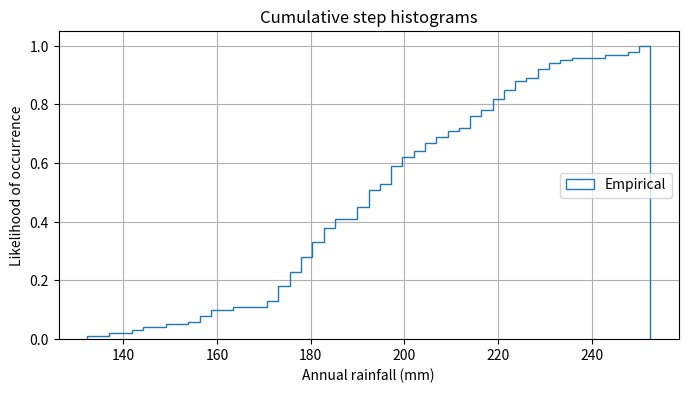

Reproduce this figure in Python.
# Universidad Diego Portales
# Autor: Miguel Carrasco
# Ver: 1.0
# Fecha: 19/06/2026
# Descripción: Histograma acumulativo con estilo de escalera (histtype='step')

import numpy as np
import matplotlib.pyplot as plt

mu = 200
sigma = 25
n_bins = 50

x = np.random.normal(mu, sigma, size=100)

fig, ax = plt.subplots(figsize=(8, 4))

n, bins, patches = ax.hist(x, n_bins, density=True, histtype='step',
                           cumulative=True, label='Empirical')

ax.grid(True)
ax.legend(loc='right')

ax.set_title('Cumulative step histograms')
ax.set_xlabel('Annual rainfall (mm)')
ax.set_ylabel('Likelihood of occurrence')

plt.show()
